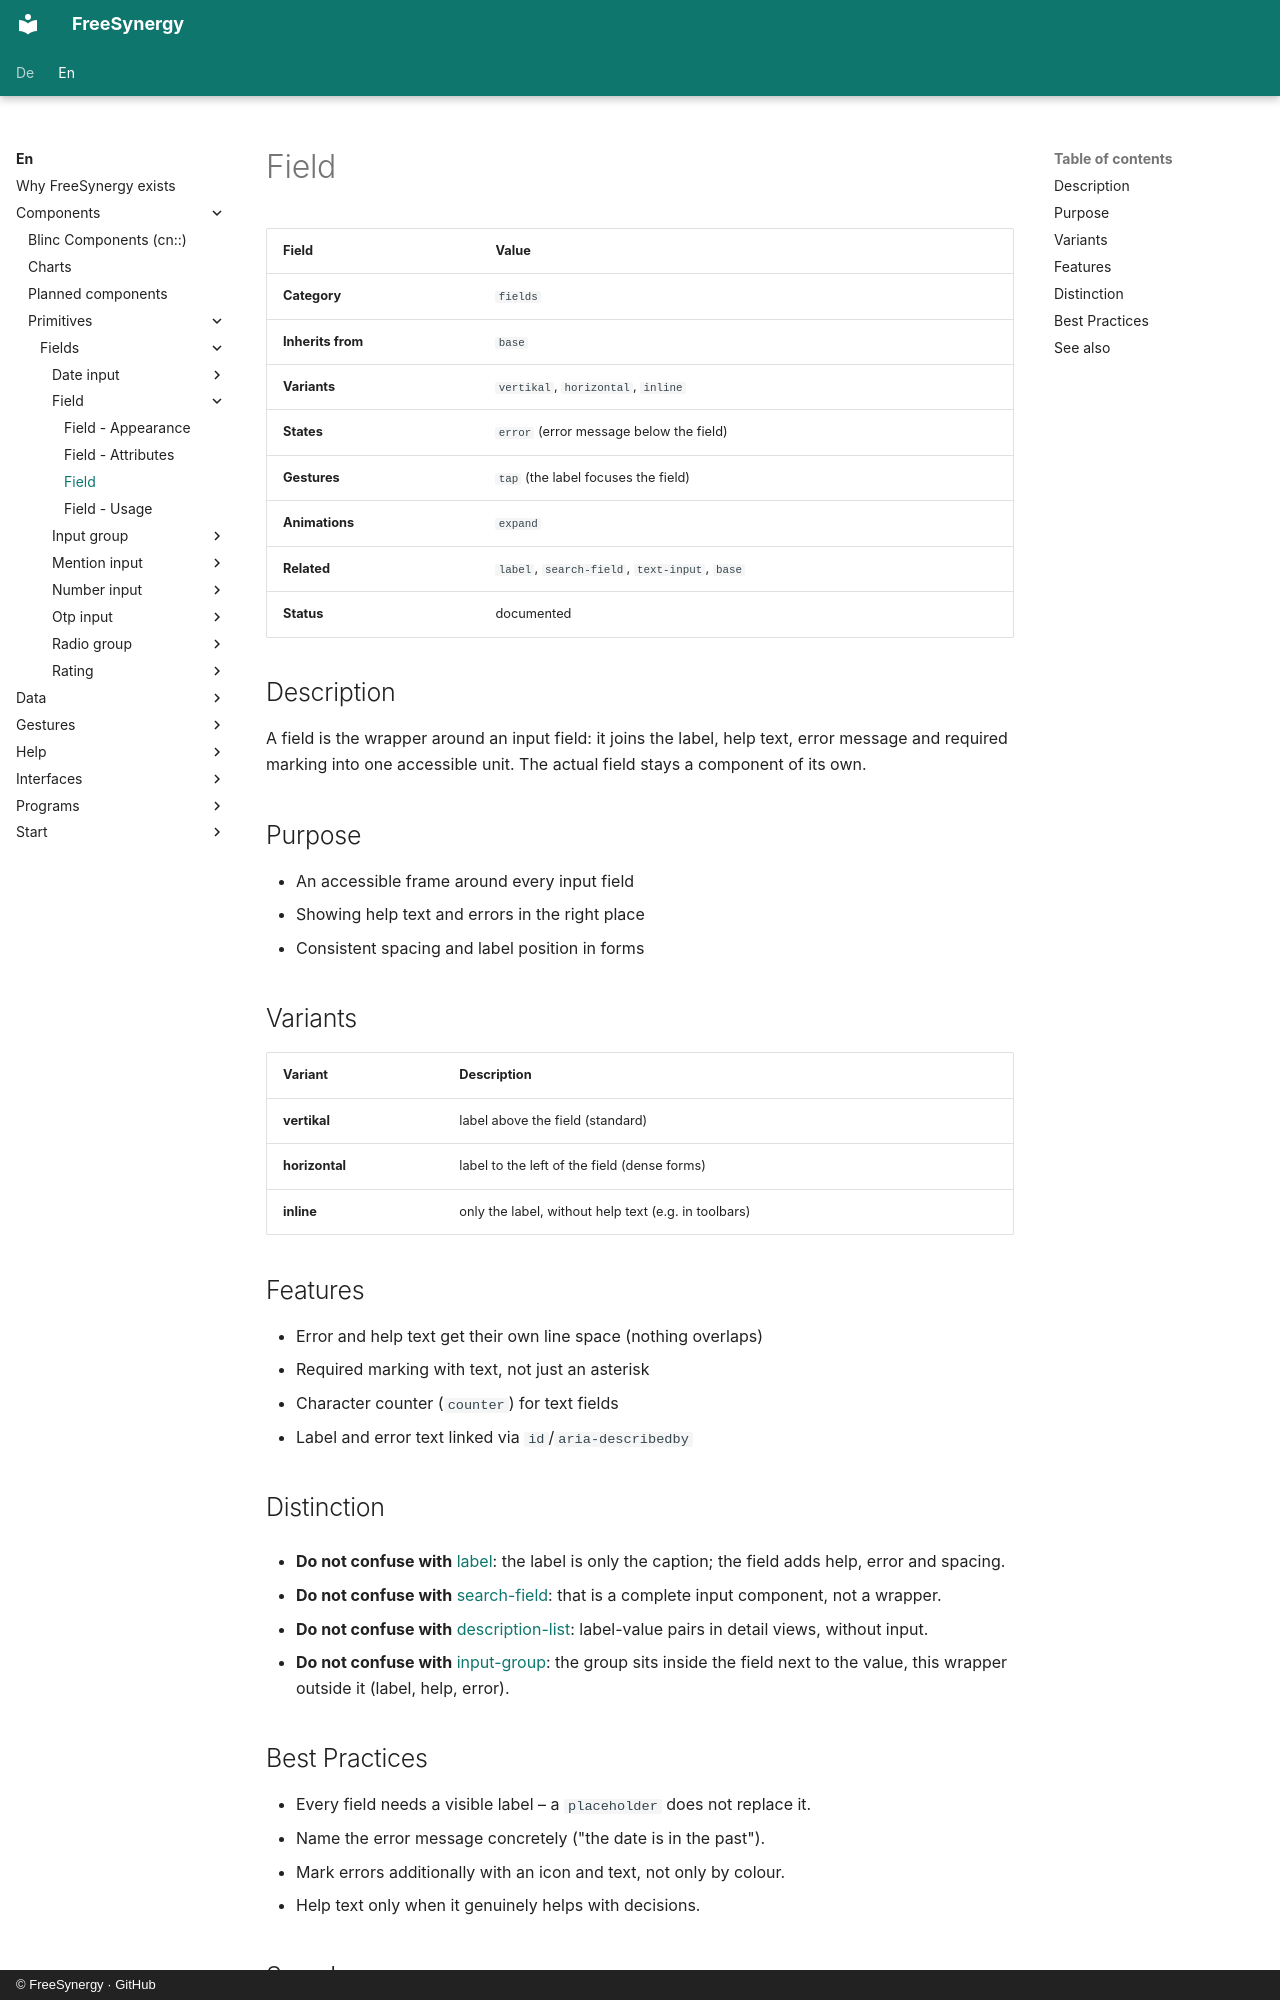

repository: FreeSynergy/fs-documentation · page: en/components/primitives/fields/field/description/index.html · generator: mkdocs · copyright: © FreeSynergy · GitHub

# Field

| Field | Value |
|-------|-------|
| **Category** | `fields` |
| **Inherits from** | `base` |
| **Variants** | `vertikal`, `horizontal`, `inline` |
| **States** | `error` (error message below the field) |
| **Gestures** | `tap` (the label focuses the field) |
| **Animations** | `expand` |
| **Related** | `label`, `search-field`, `text-input`, `base` |
| **Status** | documented |

## Description

A field is the wrapper around an input field: it joins the label, help text,
error message and required marking into one accessible unit. The actual field
stays a component of its own.

## Purpose

- An accessible frame around every input field
- Showing help text and errors in the right place
- Consistent spacing and label position in forms

## Variants

| Variant | Description |
|---------|-------------|
| **vertikal** | label above the field (standard) |
| **horizontal** | label to the left of the field (dense forms) |
| **inline** | only the label, without help text (e.g. in toolbars) |

## Features

- Error and help text get their own line space (nothing overlaps)
- Required marking with text, not just an asterisk
- Character counter (`counter`) for text fields
- Label and error text linked via `id`/`aria-describedby`

## Distinction

- **Do not confuse with** [label](../../basics/label/): the label is only the
  caption; the field adds help, error and spacing.

- **Do not confuse with** [search-field](../search-field/): that is
  a complete input component, not a wrapper.

- **Do not confuse with** [description-list](../../../widgets/data/description-list/): label-value pairs
  in detail views, without input.
- **Do not confuse with** [input-group](../input-group/): the group sits inside the field next
  to the value, this wrapper outside it (label, help, error).
